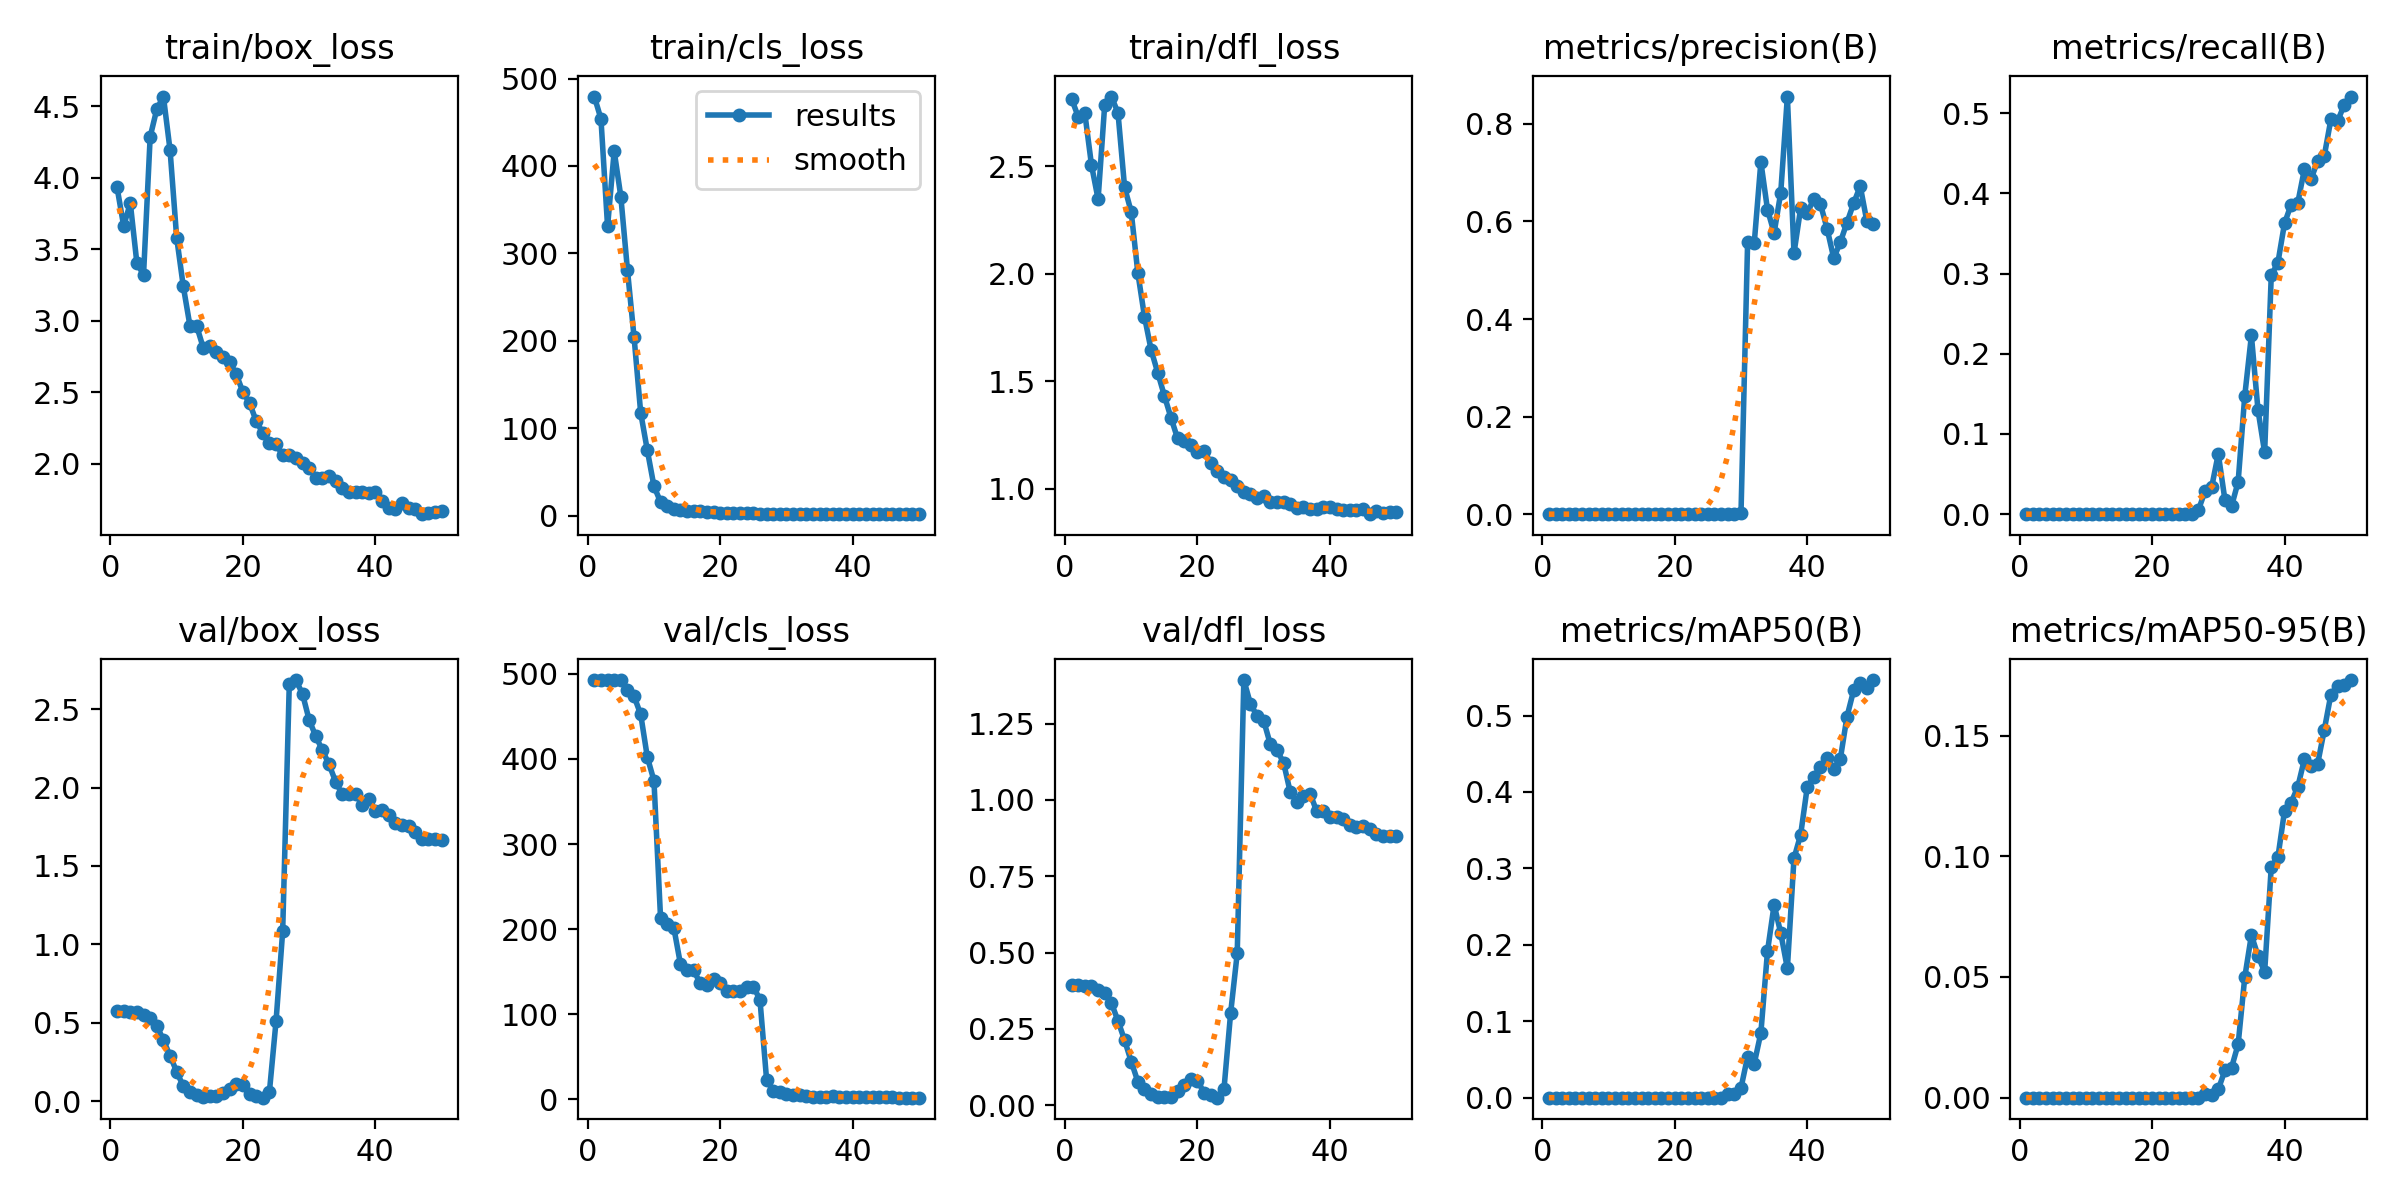

The file beside this chart, header and first rows:
epoch, train/box_loss, train/cls_loss, train/dfl_loss, metrics/precision(B), metrics/recall(B), metrics/mAP50(B), metrics/mAP50-95(B), val/box_loss, val/cls_loss, val/dfl_loss, lr/pg0, lr/pg1, lr/pg2
1, 3.934, 479.4, 2.814, 0, 0, 0, 0, 0.5743, 492.9, 0.3929, 6e-05, 6e-05, 6e-05
2, 3.663, 453.9, 2.73, 0, 0, 0, 0, 0.5743, 492.9, 0.3931, 0.0001372, 0.0001372, 0.0001372
3, 3.823, 330.9, 2.746, 0, 0, 0, 0, 0.5707, 492.9, 0.3907, 0.0002113, 0.0002113, 0.0002113
4, 3.401, 416.9, 2.506, 0, 0, 0, 0, 0.5707, 492.9, 0.391, 0.0002821, 0.0002821, 0.0002821
5, 3.324, 365, 2.347, 0, 0, 0, 0, 0.5511, 492.9, 0.3781, 0.0003498, 0.0003498, 0.0003498
6, 4.288, 281.1, 2.786, 0, 0, 0, 0, 0.5318, 481.6, 0.3666, 0.0004144, 0.0004144, 0.0004144
7, 4.481, 204, 2.824, 0, 0, 0, 0, 0.4814, 473.7, 0.3352, 0.0004757, 0.0004757, 0.0004757
8, 4.57, 117.6, 2.749, 0, 0, 0, 0, 0.3881, 452.5, 0.2762, 0.0005339, 0.0005339, 0.0005339
9, 4.195, 74.86, 2.402, 0, 0, 0, 0, 0.2899, 402.2, 0.2129, 0.0005889, 0.0005889, 0.0005889
10, 3.582, 33.81, 2.287, 0, 0, 0, 0, 0.1871, 374.6, 0.143, 0.0006407, 0.0006407, 0.0006407
11, 3.241, 15.62, 2.004, 0, 0, 0, 0, 0.09408, 212.4, 0.07707, 0.0006894, 0.0006894, 0.0006894
12, 2.966, 11.21, 1.801, 0, 0, 0, 0, 0.0598, 206.3, 0.05173, 0.0007348, 0.0007348, 0.0007348
13, 2.967, 8.194, 1.647, 0, 0, 0, 0, 0.04032, 201.5, 0.03695, 0.0007771, 0.0007771, 0.0007771
14, 2.813, 6.424, 1.54, 0, 0, 0, 0, 0.02854, 158.8, 0.0269, 0.0008163, 0.0008163, 0.0008163
15, 2.82, 5.755, 1.434, 0, 0, 0, 0, 0.03025, 151.4, 0.02768, 0.0008522, 0.0008522, 0.0008522
16, 2.784, 5.895, 1.331, 0, 0, 0, 0, 0.02915, 151.3, 0.02758, 0.000885, 0.000885, 0.000885
17, 2.748, 4.931, 1.234, 0, 0, 0, 0, 0.0505, 136.1, 0.04498, 0.0009146, 0.0009146, 0.0009146
18, 2.712, 4.26, 1.222, 0, 0, 0, 0, 0.07636, 134.2, 0.0645, 0.000941, 0.000941, 0.000941
19, 2.625, 3.752, 1.204, 0, 0, 0, 0, 0.108, 141.6, 0.08673, 0.0009643, 0.0009643, 0.0009643
20, 2.501, 3.541, 1.17, 0, 0, 0, 0, 0.09989, 136.6, 0.08064, 0.0009843, 0.0009843, 0.0009843
21, 2.425, 3.329, 1.178, 0, 0, 0, 0, 0.04295, 127.2, 0.0403, 0.001001, 0.001001, 0.001001
22, 2.299, 2.994, 1.119, 0, 0, 0, 0, 0.03263, 127.2, 0.03287, 0.001015, 0.001015, 0.001015
23, 2.215, 2.731, 1.085, 0, 0, 0, 0, 0.02137, 127, 0.02456, 0.001025, 0.001025, 0.001025
24, 2.145, 2.74, 1.055, 0, 0, 0, 0, 0.05964, 131.8, 0.05248, 0.001033, 0.001033, 0.001033
25, 2.139, 2.704, 1.042, 0, 0, 0, 0, 0.5091, 132.4, 0.3004, 0.001037, 0.001037, 0.001037
26, 2.058, 2.452, 1.016, 0, 0, 0, 0, 1.083, 116.9, 0.4973, 0.001008, 0.001008, 0.001008
27, 2.059, 2.493, 0.9866, 0.00011, 0.00518, 6e-05, 2e-05, 2.663, 23.03, 1.393, 0.0009682, 0.0009682, 0.0009682
28, 2.04, 2.299, 0.9779, 0.00059, 0.0285, 0.00534, 0.00162, 2.687, 9.674, 1.314, 0.0009285, 0.0009285, 0.0009285
29, 2.004, 2.285, 0.9583, 0.0007, 0.03368, 0.00544, 0.00113, 2.597, 8.881, 1.275, 0.0008888, 0.0008888, 0.0008888
30, 1.972, 2.369, 0.9683, 0.00163, 0.07513, 0.01277, 0.00339, 2.431, 6.307, 1.259, 0.0008492, 0.0008492, 0.0008492
31, 1.9, 2.141, 0.9394, 0.5578, 0.01813, 0.05383, 0.0113, 2.328, 4.346, 1.182, 0.0008095, 0.0008095, 0.0008095
32, 1.9, 2.087, 0.9381, 0.5557, 0.00979, 0.04461, 0.01241, 2.238, 4.298, 1.163, 0.0007698, 0.0007698, 0.0007698
33, 1.913, 2.098, 0.9397, 0.7222, 0.04044, 0.08469, 0.02215, 2.148, 3.775, 1.122, 0.0007301, 0.0007301, 0.0007301
34, 1.877, 2.107, 0.9313, 0.6244, 0.1477, 0.1915, 0.0499, 2.037, 2.948, 1.026, 0.0006904, 0.0006904, 0.0006904
35, 1.829, 1.984, 0.9125, 0.5766, 0.2228, 0.2524, 0.06733, 1.956, 2.68, 0.9939, 0.0006507, 0.0006507, 0.0006507
36, 1.803, 1.913, 0.9155, 0.6592, 0.1295, 0.2154, 0.05876, 1.961, 3.015, 1.014, 0.0006111, 0.0006111, 0.0006111
37, 1.8, 1.974, 0.9086, 0.8561, 0.07711, 0.1692, 0.05209, 1.961, 3.352, 1.021, 0.0005714, 0.0005714, 0.0005714
38, 1.804, 1.94, 0.9049, 0.5351, 0.2979, 0.3132, 0.09571, 1.89, 2.341, 0.9623, 0.0005317, 0.0005317, 0.0005317
39, 1.793, 1.912, 0.9169, 0.6268, 0.3135, 0.3438, 0.09959, 1.929, 2.327, 0.9643, 0.000492, 0.000492, 0.000492
40, 1.802, 1.873, 0.9141, 0.6182, 0.3627, 0.4062, 0.1188, 1.853, 2.165, 0.9433, 0.0004523, 0.0004523, 0.0004523
41, 1.736, 1.974, 0.9051, 0.6457, 0.386, 0.4201, 0.1222, 1.854, 2.132, 0.9427, 0.0004126, 0.0004126, 0.0004126
42, 1.688, 1.869, 0.9027, 0.6353, 0.3881, 0.4326, 0.1288, 1.823, 2.154, 0.9381, 0.0003729, 0.0003729, 0.0003729
43, 1.685, 1.871, 0.9024, 0.585, 0.43, 0.4442, 0.1402, 1.776, 2, 0.918, 0.0003333, 0.0003333, 0.0003333
44, 1.725, 1.895, 0.8998, 0.5248, 0.4178, 0.43, 0.1374, 1.76, 1.943, 0.9098, 0.0002936, 0.0002936, 0.0002936
45, 1.69, 1.979, 0.905, 0.5579, 0.4404, 0.4435, 0.1383, 1.755, 1.949, 0.914, 0.0002539, 0.0002539, 0.0002539
46, 1.683, 1.838, 0.8825, 0.5978, 0.4468, 0.4986, 0.1523, 1.716, 1.876, 0.9032, 0.0002142, 0.0002142, 0.0002142
47, 1.647, 1.792, 0.8995, 0.6372, 0.4922, 0.5327, 0.167, 1.673, 1.762, 0.888, 0.0001745, 0.0001745, 0.0001745
48, 1.658, 1.779, 0.8868, 0.6726, 0.4896, 0.5423, 0.1708, 1.671, 1.708, 0.8825, 0.0001348, 0.0001348, 0.0001348
49, 1.66, 1.841, 0.8919, 0.6002, 0.5104, 0.5366, 0.1708, 1.671, 1.676, 0.8815, 9.5149e-05, 9.5149e-05, 9.5149e-05
50, 1.671, 1.766, 0.8917, 0.5952, 0.5207, 0.5464, 0.173, 1.669, 1.654, 0.8811, 5.5464e-05, 5.5464e-05, 5.5464e-05
